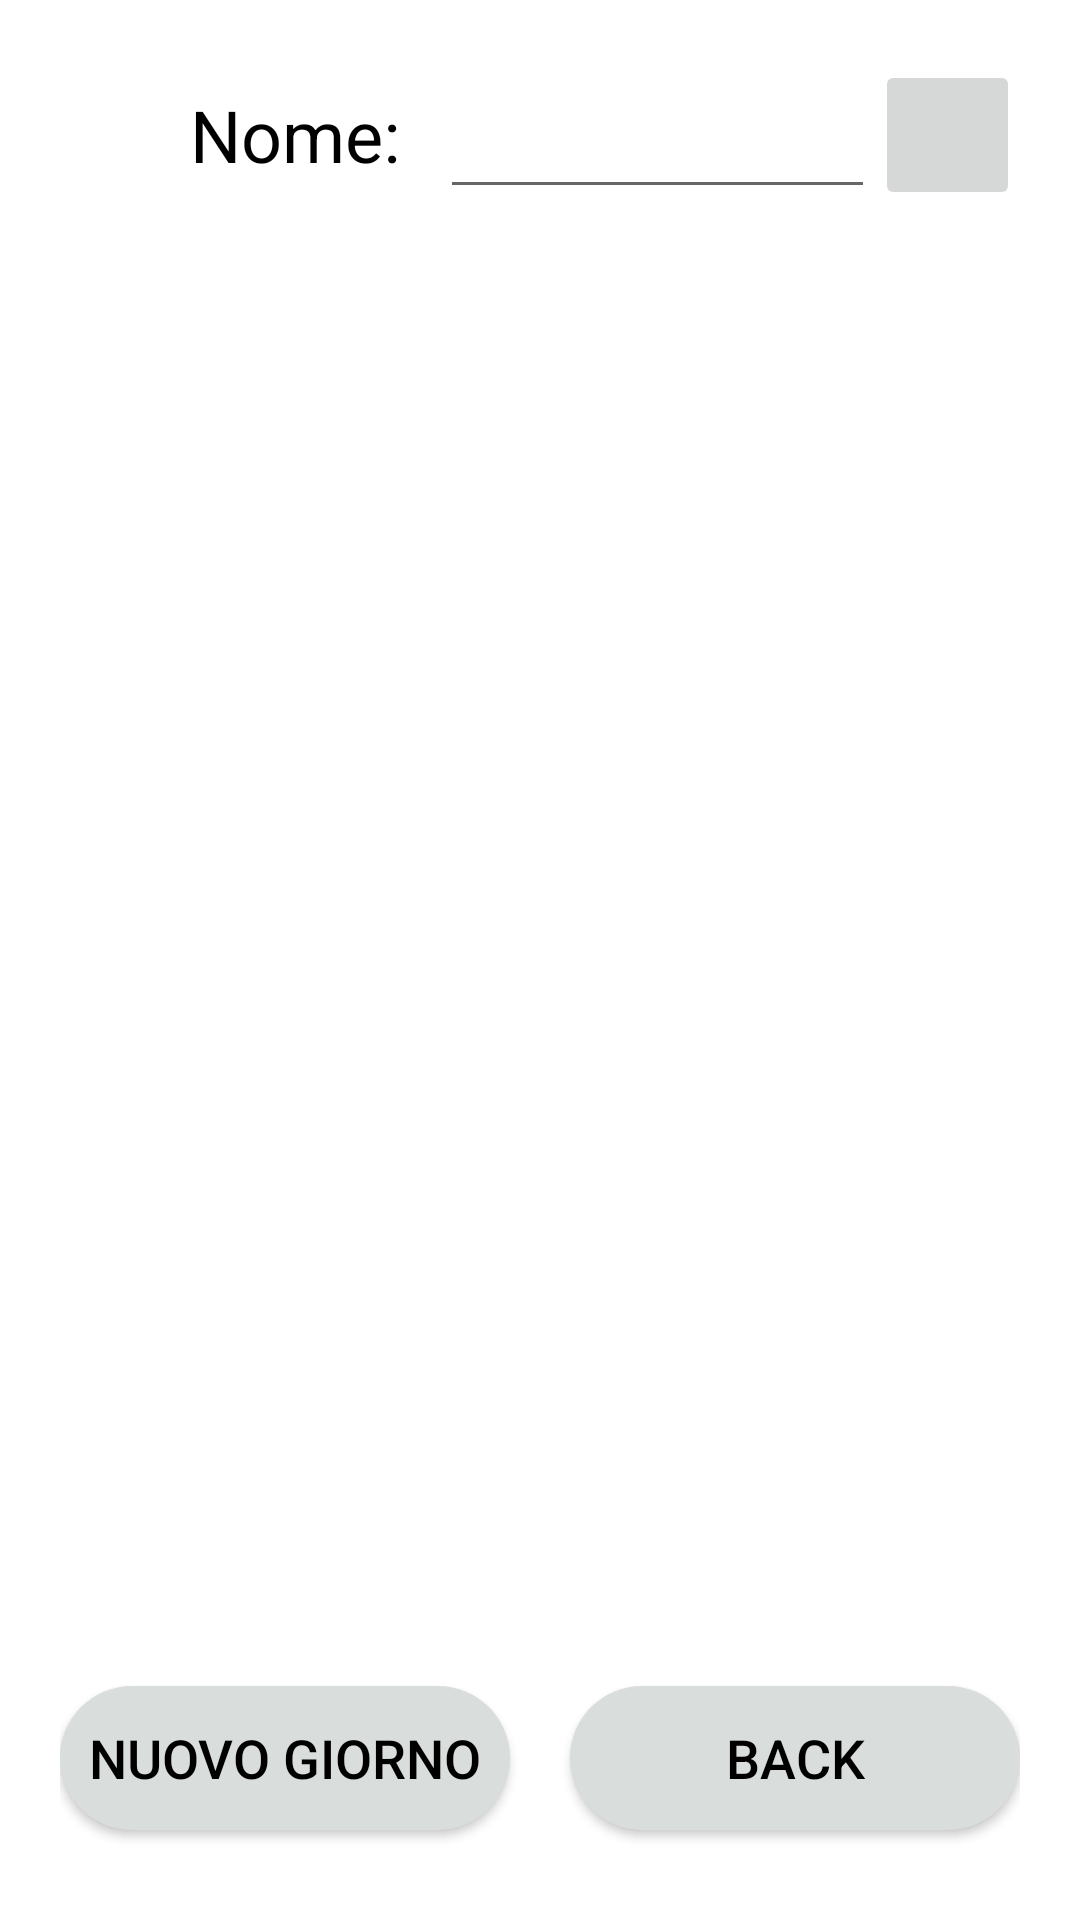

Layout XML and referenced resources for this Android screen:
<!-- AndroidManifest.xml: application theme Theme.AppCompat.Light -->
<!-- res/layout/crea_scheda.xml -->
<?xml version="1.0" encoding="utf-8"?>
<RelativeLayout xmlns:android="http://schemas.android.com/apk/res/android"
    android:layout_width="match_parent"
    android:id="@+id/origineScheda"
    android:layout_height="match_parent"
    android:background="@color/white"
    android:padding="20dp"
    >

    <LinearLayout
        android:layout_width="match_parent"
        android:layout_height="match_parent"
        android:orientation="vertical"
        android:layout_marginBottom="80dp"

        >
        <LinearLayout
            android:layout_width="match_parent"
            android:layout_height="wrap_content"
            android:orientation="horizontal"
            android:gravity="center"
            android:layout_marginBottom="20dp"
            >
            <Button
                android:id="@+id/xChiudiScheda"
                android:onClick="ChiudTuttoNonSalva"
                android:layout_width="30dp"

                android:layout_height="30dp"
                android:background="@drawable/ic_baseline_home_24"
                android:contentDescription="Cancella Tutto"
                >
            </Button>
            <TextView
                android:layout_width="0dp"
                android:layout_weight="0.3"
                android:layout_height="wrap_content"
                android:text="Nome:"
                android:textColor="@color/black"
                android:textSize="24dp"
                android:gravity="center"
                ></TextView>

            <EditText
                android:id="@+id/nomeScheda"
                android:layout_width="0dp"
                android:layout_weight="0.45"
                android:textSize="24dp"
                android:layout_height="wrap_content"

                >
            </EditText>
            <ImageButton
                android:id="@+id/aggiungiImmagineScheda"
                android:layout_width="0dp"
                android:layout_weight="0.15"
                android:layout_height="50dp"
                android:text="cm"

                ></ImageButton>

        </LinearLayout>

        <ListView
            android:id="@+id/listaGiorniView"
            android:layout_width="match_parent"
            android:layout_height="wrap_content">
        </ListView>

    </LinearLayout>

    <LinearLayout
        android:layout_width="match_parent"
        android:layout_height="wrap_content"
        android:orientation="horizontal"
        android:layout_alignParentBottom="true"
        android:gravity="center"
        >
        <Button
            android:id="@+id/CreaGiorno"
            android:layout_width="0dp"
            android:layout_weight="1"
            android:layout_height="wrap_content"
            android:text="Nuovo giorno"
            android:onClick="AggiungiGiorno"
            android:textSize="18dp"
            android:textColor="@color/black"
            android:layout_marginBottom="10dp"
            android:layout_marginTop="10dp"
            android:layout_marginRight="20dp"
            android:background="@drawable/drawable_scheda"
            >
        </Button>
        <Button
            android:id="@+id/backScheda"
            android:layout_width="0dp"
            android:layout_marginBottom="10dp"
            android:layout_marginTop="10dp"
            android:layout_weight="1"
            android:layout_height="wrap_content"
            android:text="Back"
            android:textSize="18dp"
            android:textColor="@color/black"
            android:background="@drawable/drawable_scheda"

            >
        </Button>


    </LinearLayout>

</RelativeLayout>
<!-- resources referenced by this layout -->
<resources>
  <color name="black">#FF000000</color>
  <color name="white">#FFFFFFFF</color>
  <!-- drawable drawable_scheda (drawable) -->
  <?xml version="1.0" encoding="utf-8"?>
  <selector xmlns:android="http://schemas.android.com/apk/res/android">
  <item>
      <shape
          android:shape="rectangle">
          <corners
              android:radius="40dp">
          </corners>
          <solid
              android:color="@color/grigio">
          </solid>
  
      </shape>
  </item>
  </selector>
  <color name="grigio">#D9DDDC</color>
</resources>
